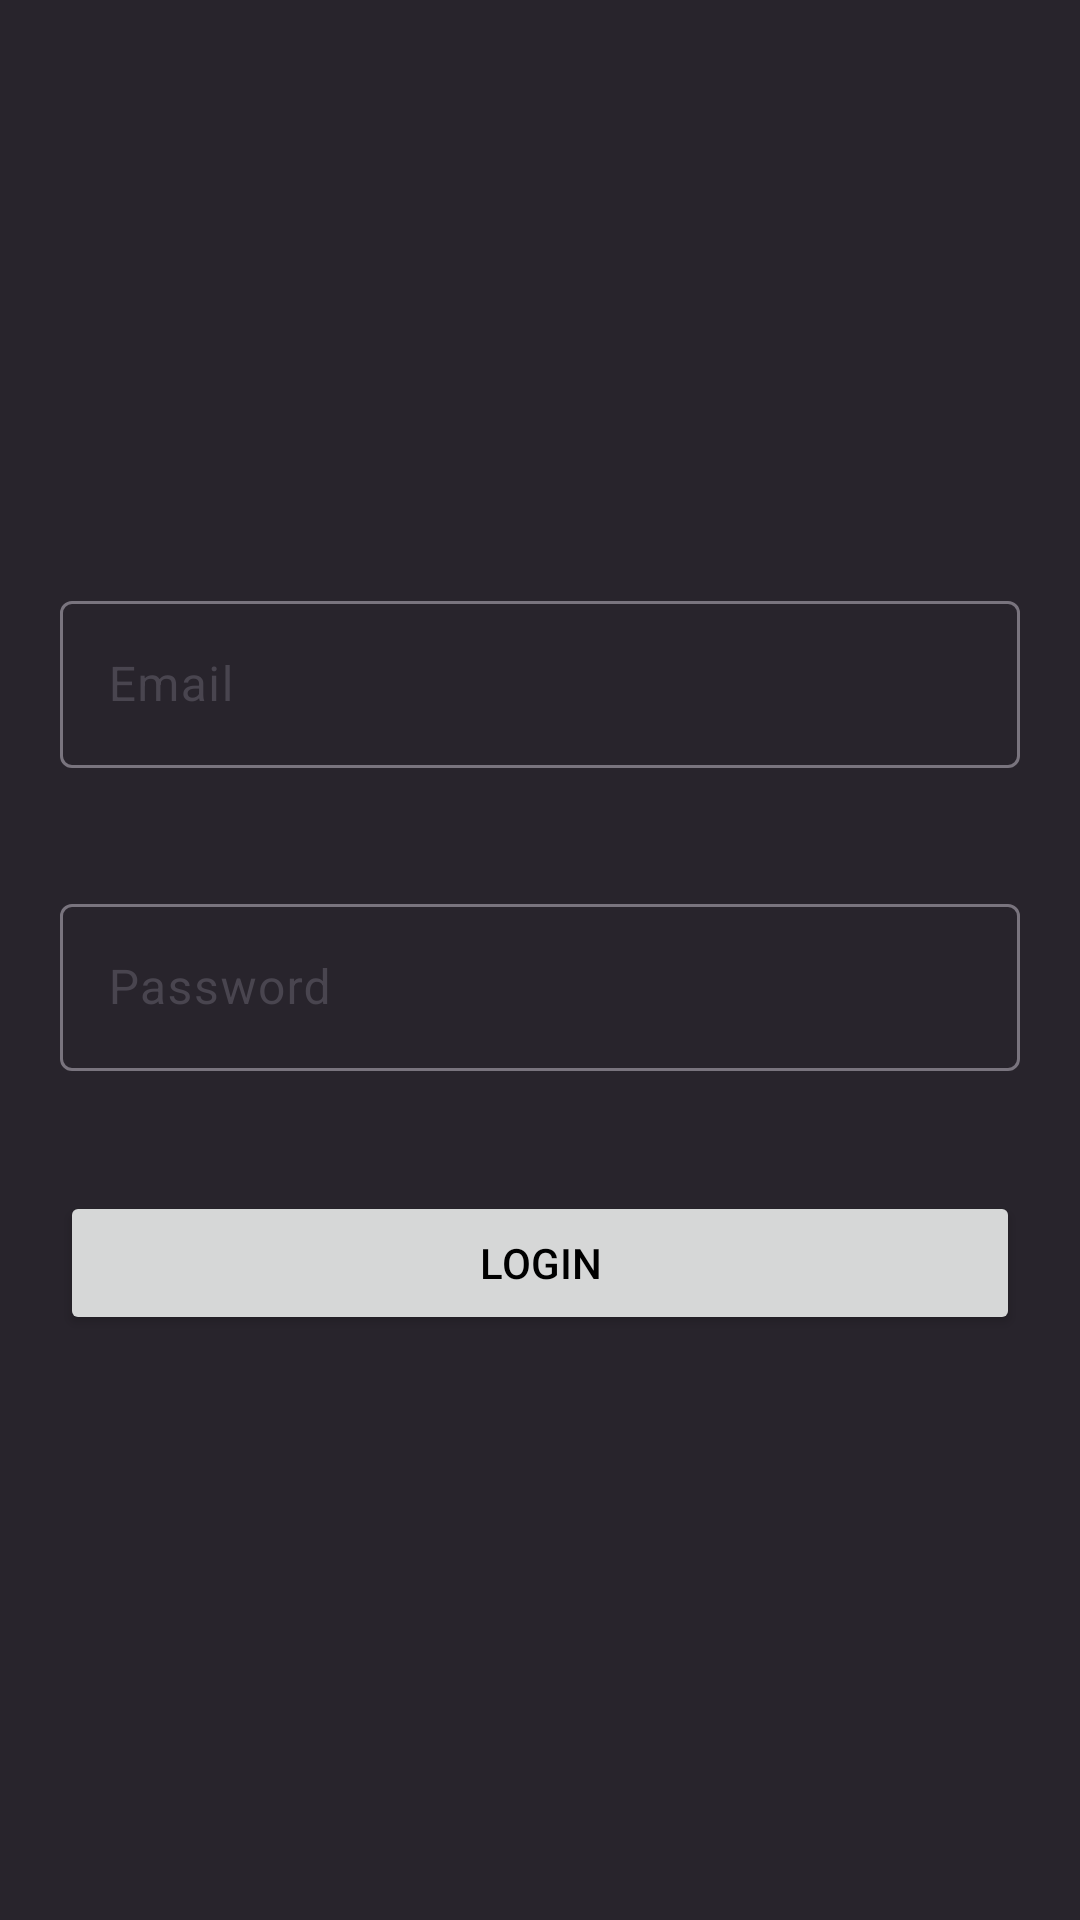

Reconstruct the res/layout file that produces this screen, plus the resources it refers to.
<!-- AndroidManifest.xml: application theme Theme.SportStore -->
<!-- res/layout/fragment_login.xml -->
<?xml version="1.0" encoding="utf-8"?>
<LinearLayout xmlns:android="http://schemas.android.com/apk/res/android"
    xmlns:app="http://schemas.android.com/apk/res-auto"
    android:orientation="vertical"
    xmlns:tools="http://schemas.android.com/tools"
    android:layout_width="match_parent"
    android:layout_height="match_parent"
    android:background="@color/dark_gray"
    android:gravity="center"
    tools:context=".ui.auth.login.LoginFragment">

    
    <com.google.android.material.textfield.TextInputLayout
        android:layout_width="match_parent"
        android:layout_margin="20dp"
        android:layout_height="wrap_content"
        android:hint="@string/email"
        app:hintTextColor="@color/light_yellow">

        <com.google.android.material.textfield.TextInputEditText
            android:id="@+id/editTextEmail"
            android:layout_width="match_parent"
            android:layout_height="wrap_content"
            android:textColor="@color/fluorescent_yellow"
            android:inputType="textEmailAddress" />

    </com.google.android.material.textfield.TextInputLayout>

    <com.google.android.material.textfield.TextInputLayout
        android:layout_width="match_parent"
        android:layout_height="wrap_content"
        android:layout_margin="20dp"
        android:hint="@string/password"
        app:hintTextColor="@color/light_yellow">

        <com.google.android.material.textfield.TextInputEditText
            android:id="@+id/editTextPassword"
            android:layout_width="match_parent"
            android:layout_height="wrap_content"
            android:inputType="textPassword"
            android:textColor="@color/fluorescent_yellow"/>

    </com.google.android.material.textfield.TextInputLayout>

    <Button
        android:id="@+id/buttonLogin"
        android:layout_width="match_parent"
        android:layout_height="wrap_content"
        android:textColor="@color/black"
        android:layout_margin="20dp"
        android:text="@string/login"/>


</LinearLayout>
<!-- resources referenced by this layout -->
<resources>
  <color name="black">#000000</color>
  <color name="dark_gray">#28242c</color>
  <color name="fluorescent_yellow">#dede50</color>
  <color name="light_yellow">#F5EA8E</color>
  <string name="email">Email</string>
  <string name="login">Login</string>
  <string name="password">Password</string>
  <style name="Theme.SportStore" parent="Base.Theme.SportStore" />
  <style name="Base.Theme.SportStore" parent="Theme.Material3.DayNight">
          
           <item name="colorPrimary">@color/fluorescent_yellow</item>
      </style>
</resources>
